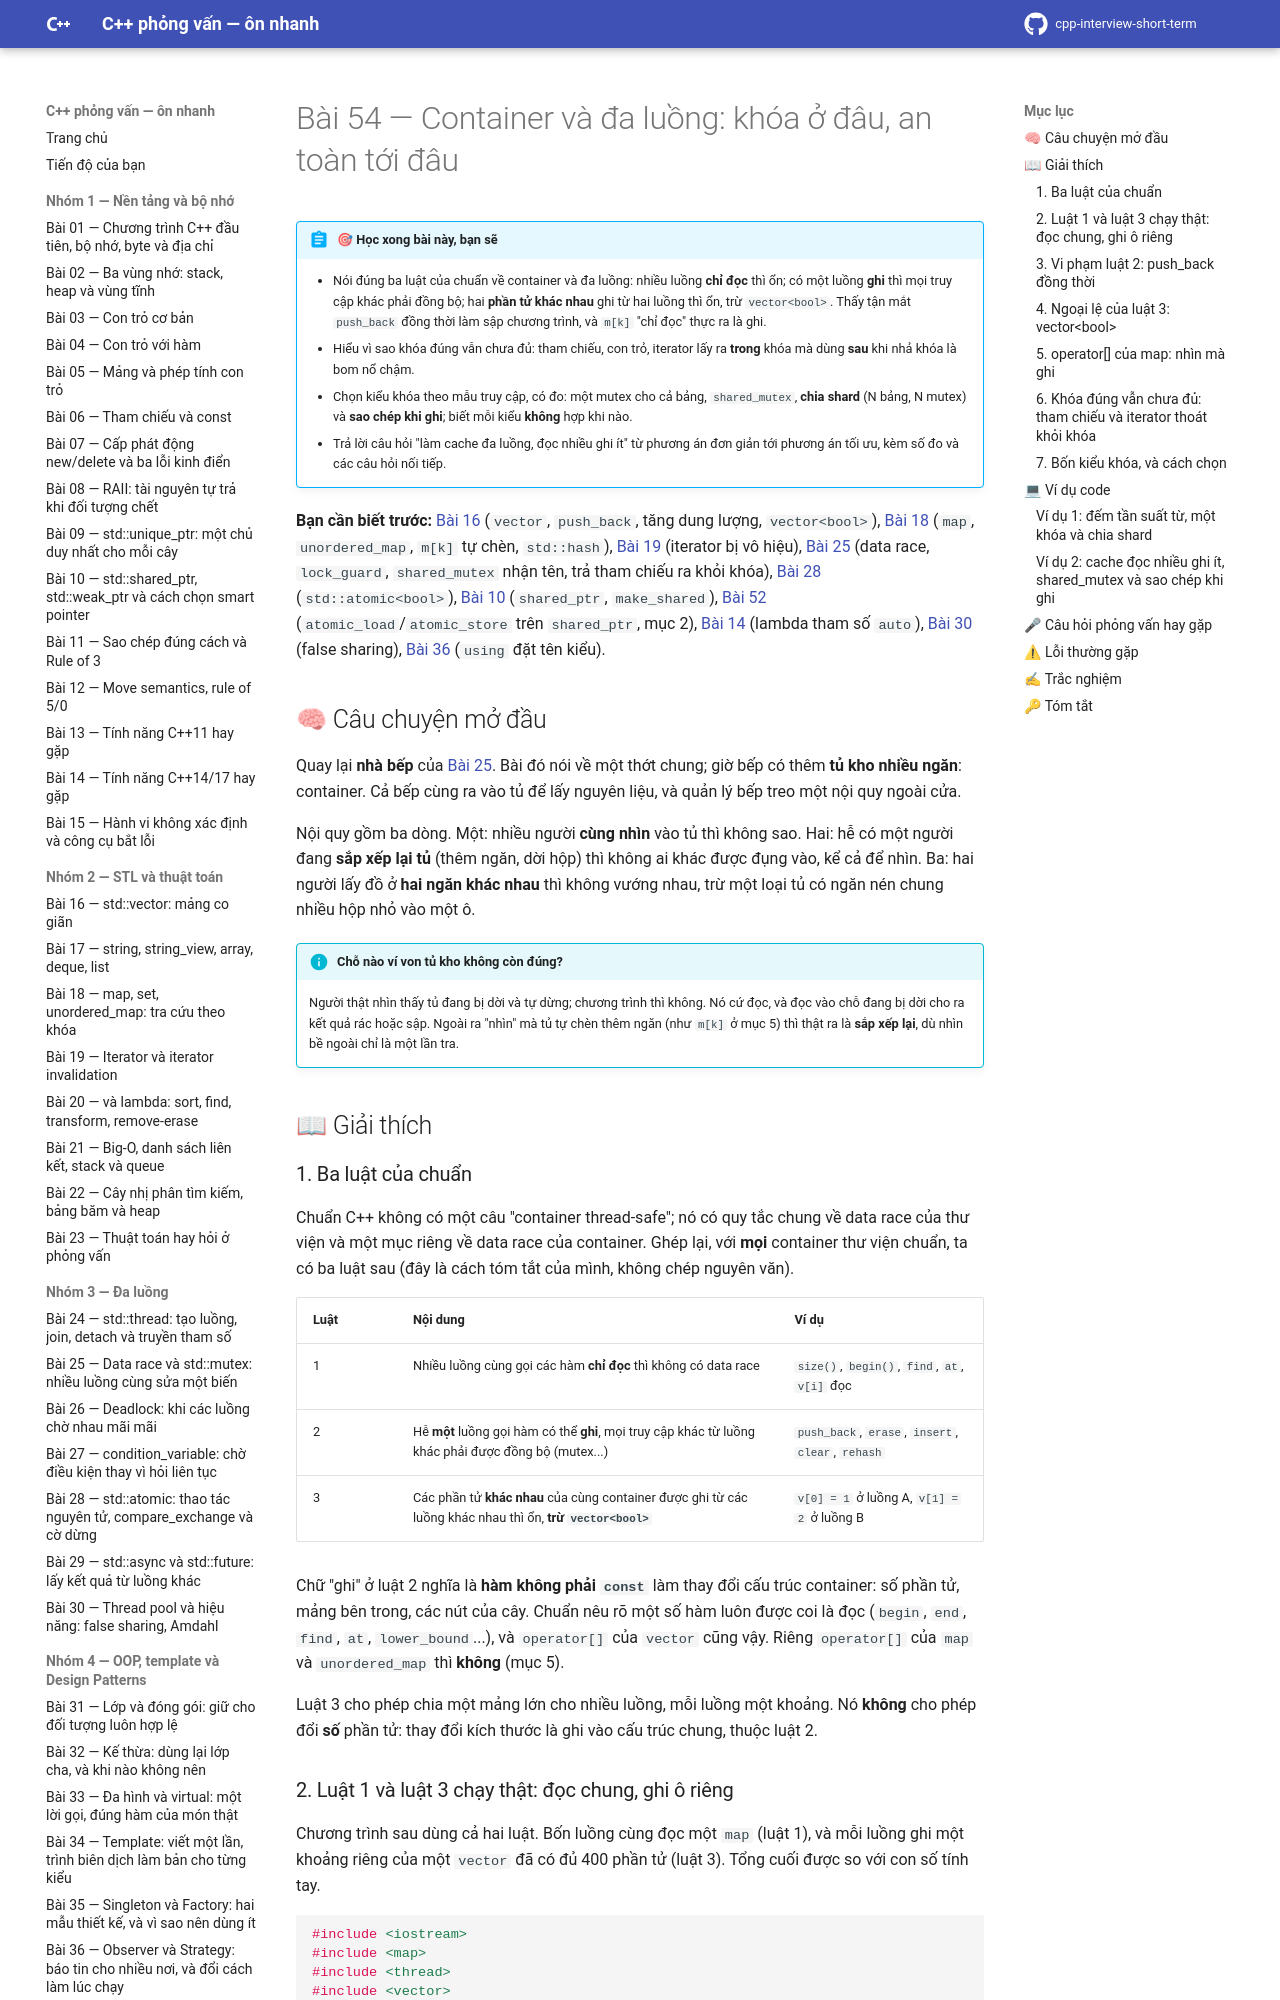

repository: hungnguyen010518/cpp-interview-short-term · page: nhom-7-chon-dung-cong-cu/54-container-da-luong/index.html · generator: mkdocs

# Bài 54 — Container và đa luồng: khóa ở đâu, an toàn tới đâu

!!! abstract "🎯 Học xong bài này, bạn sẽ"
    - Nói đúng ba luật của chuẩn về container và đa luồng: nhiều luồng **chỉ đọc** thì ổn; có một luồng **ghi** thì mọi truy cập khác phải đồng bộ; hai **phần tử khác nhau** ghi từ hai luồng thì ổn, trừ `vector<bool>`. Thấy tận mắt `push_back` đồng thời làm sập chương trình, và `m[k]` "chỉ đọc" thực ra là ghi.
    - Hiểu vì sao khóa đúng vẫn chưa đủ: tham chiếu, con trỏ, iterator lấy ra **trong** khóa mà dùng **sau** khi nhả khóa là bom nổ chậm.
    - Chọn kiểu khóa theo mẫu truy cập, có đo: một mutex cho cả bảng, `shared_mutex`, **chia shard** (N bảng, N mutex) và **sao chép khi ghi**; biết mỗi kiểu **không** hợp khi nào.
    - Trả lời câu hỏi "làm cache đa luồng, đọc nhiều ghi ít" từ phương án đơn giản tới phương án tối ưu, kèm số đo và các câu hỏi nối tiếp.

**Bạn cần biết trước:** [Bài 16](../nhom-2-stl-thuat-toan/16-vector.md) (`vector`, `push_back`, tăng dung lượng, `vector<bool>`), [Bài 18](../nhom-2-stl-thuat-toan/18-map-set-unordered.md) (`map`, `unordered_map`, `m[k]` tự chèn, `std::hash`), [Bài 19](../nhom-2-stl-thuat-toan/19-iterator-vo-hieu.md) (iterator bị vô hiệu), [Bài 25](../nhom-3-da-luong/25-data-race-mutex.md) (data race, `lock_guard`, `shared_mutex` nhận tên, trả tham chiếu ra khỏi khóa), [Bài 28](../nhom-3-da-luong/28-atomic.md) (`std::atomic<bool>`), [Bài 10](../nhom-1-nen-tang-bo-nho/10-shared-ptr-weak-ptr.md) (`shared_ptr`, `make_shared`), [Bài 52](52-smart-pointer-da-luong.md) (`atomic_load`/`atomic_store` trên `shared_ptr`, mục 2), [Bài 14](../nhom-1-nen-tang-bo-nho/14-cpp14-17.md) (lambda tham số `auto`), [Bài 30](../nhom-3-da-luong/30-thread-pool-hieu-nang.md) (false sharing), [Bài 36](../nhom-4-oop-patterns/36-pattern-observer-strategy.md) (`using` đặt tên kiểu).

## 🧠 Câu chuyện mở đầu

Quay lại **nhà bếp** của [Bài 25](../nhom-3-da-luong/25-data-race-mutex.md). Bài đó nói về một thớt chung; giờ bếp có thêm **tủ kho nhiều ngăn**: container. Cả bếp cùng ra vào tủ để lấy nguyên liệu, và quản lý bếp treo một nội quy ngoài cửa.

Nội quy gồm ba dòng. Một: nhiều người **cùng nhìn** vào tủ thì không sao. Hai: hễ có một người đang **sắp xếp lại tủ** (thêm ngăn, dời hộp) thì không ai khác được đụng vào, kể cả để nhìn. Ba: hai người lấy đồ ở **hai ngăn khác nhau** thì không vướng nhau, trừ một loại tủ có ngăn nén chung nhiều hộp nhỏ vào một ô.

!!! info "Chỗ nào ví von tủ kho không còn đúng?"
    Người thật nhìn thấy tủ đang bị dời và tự dừng; chương trình thì không. Nó cứ đọc, và đọc vào chỗ đang bị dời cho ra kết quả rác hoặc sập. Ngoài ra "nhìn" mà tủ tự chèn thêm ngăn (như `m[k]` ở mục 5) thì thật ra là **sắp xếp lại**, dù nhìn bề ngoài chỉ là một lần tra.

## 📖 Giải thích

### 1. Ba luật của chuẩn

Chuẩn C++ không có một câu "container thread-safe"; nó có quy tắc chung về data race của thư viện và một mục riêng về data race của container. Ghép lại, với **mọi** container thư viện chuẩn, ta có ba luật sau (đây là cách tóm tắt của mình, không chép nguyên văn).

| Luật | Nội dung | Ví dụ |
|---|---|---|
| 1 | Nhiều luồng cùng gọi các hàm **chỉ đọc** thì không có data race | `size()`, `begin()`, `find`, `at`, `v[i]` đọc |
| 2 | Hễ **một** luồng gọi hàm có thể **ghi**, mọi truy cập khác từ luồng khác phải được đồng bộ (mutex...) | `push_back`, `erase`, `insert`, `clear`, `rehash` |
| 3 | Các phần tử **khác nhau** của cùng container được ghi từ các luồng khác nhau thì ổn, **trừ `vector<bool>`** | `v[0] = 1` ở luồng A, `v[1] = 2` ở luồng B |

Chữ "ghi" ở luật 2 nghĩa là **hàm không phải `const`** làm thay đổi cấu trúc container: số phần tử, mảng bên trong, các nút của cây. Chuẩn nêu rõ một số hàm luôn được coi là đọc (`begin`, `end`, `find`, `at`, `lower_bound`...), và `operator[]` của `vector` cũng vậy. Riêng `operator[]` của `map` và `unordered_map` thì **không** (mục 5).

Luật 3 cho phép chia một mảng lớn cho nhiều luồng, mỗi luồng một khoảng. Nó **không** cho phép đổi **số** phần tử: thay đổi kích thước là ghi vào cấu trúc chung, thuộc luật 2.
